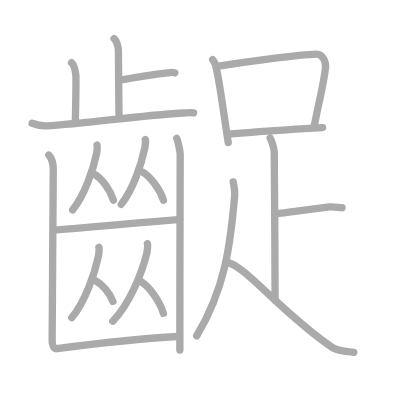
t = 0.00 s
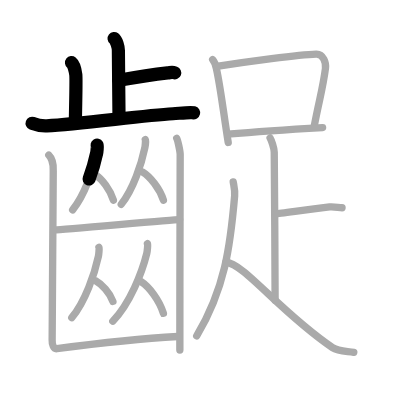
t = 4.50 s
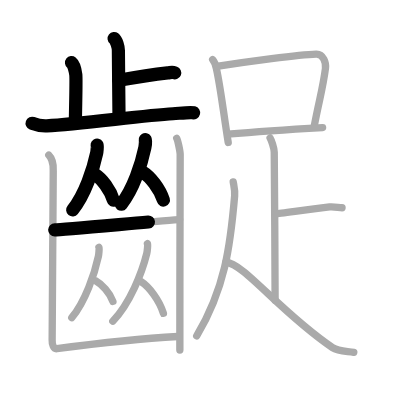
t = 8.75 s
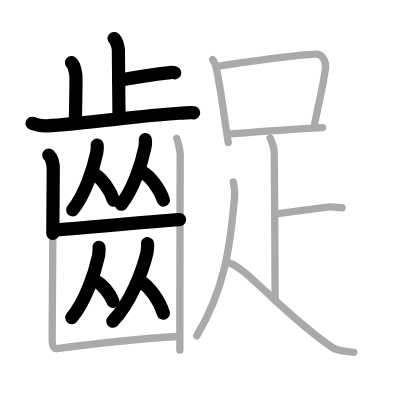
t = 13.25 s
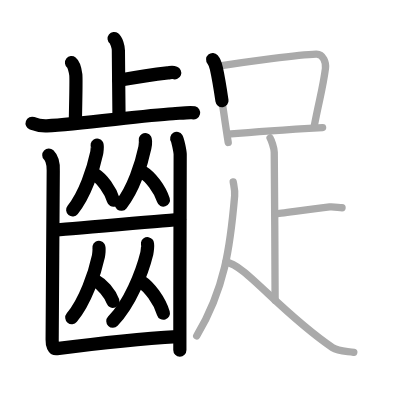
t = 15.50 s
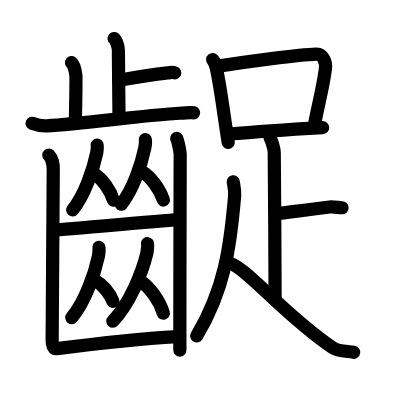
t = 22.00 s

The animated SVG that drew these frames (rendered in a browser with its animation timeline set to each time). Animation: 22 SMIL elements (animate=22); one cycle of 22.00 s.

<?xml version="1.0" standalone="no"?>
<!DOCTYPE svg PUBLIC "-//W3C//DTD SVG 1.1//EN"   "http://www.w3.org/Graphics/SVG/1.1/DTD/svg11.dtd">
<svg width="400px" height="400px"  version="1.1" xmlns="http://www.w3.org/2000/svg">
  <defs>
    <marker id="Triangle" viewBox="0 0 10 10" refX="0" refY="5" markerUnits="strokeWidth" markerWidth="3" style="stroke-opacity:0%;fill:#aaaaaa;" markerHeight="2" orient="auto">
      <path d="M 0 0 L 10 5 L 0 10 z" />
    </marker>
    
    <marker id="Arrow" viewBox="0 0 10 10" refX="5" refY="5" markerUnits="strokeWidth" markerWidth="1.8" style="stroke-opacity:0%;fill:#770000;" markerHeight="2" orient="auto">
      <path d="M 0 4 L 6 4 L 4 1 L 10 5 L 4 9 L 6 6 L 0 6 z" />
        <circle cx="5" cy="5" r="5" />
      </marker>
    
    <marker id="TriangleRed" viewBox="0 0 10 10" refX="0" refY="5" markerUnits="strokeWidth" markerWidth="3" style="stroke-opacity:0%;fill:#CC0000;" markerHeight="2" orient="auto">
      <path d="M 0 0 L 10 5 L 0 10 z" />
    </marker>
    
    <marker id="ArrowRed" viewBox="0 0 10 10" refX="5" refY="5" markerUnits="strokeWidth" markerWidth="1.8" style="stroke-opacity:0%;fill:#CC0000;" markerHeight="2" orient="auto">
      <path d="M 0 4 L 6 4 L 4 1 L 10 5 L 4 9 L 6 6 L 0 6 z" />
        <circle cx="5" cy="5" r="5" />
      </marker>
    
  </defs>
  
  <path style="fill:#ffffff; fill-opacity:100%; fill-rule:evenodd; stroke-width:0;" d="M 0 0 L 400px 0 L 400px 400px L 0 400px L 0 0" />

  <g transform="scale(3.6697247706422 3.6697247706422)">
<path style="fill:none; fill-opacity:0%; fill-rule:evenodd; stroke:#aaaaaa; stroke-opacity:100%; stroke-width: 1.5pt; stroke-linejoin:round; stroke-linecap:round;" d="M31.09 10.5c0.65 0.51 1.17 2.25 1.17 3.29c0 5.31 0.17 12.92 0.17 17.98"></path>
<path style="fill:none; fill-opacity:0%; fill-rule:evenodd; stroke:#aaaaaa; stroke-opacity:100%; stroke-width: 1.5pt; stroke-linejoin:round; stroke-linecap:round;" d="M32.39 21.89c4.24-0.76 8.84-1.52 13.3-2.03c1.04-0.12 1.3-0.25 1.94 0"></path>
<path style="fill:none; fill-opacity:0%; fill-rule:evenodd; stroke:#aaaaaa; stroke-opacity:100%; stroke-width: 1.5pt; stroke-linejoin:round; stroke-linecap:round;" d="M19.49 17.08c0.65 0.51 1.04 2.28 1.17 3.29c0.13 1.01 0 6.34-0.13 12.67"></path>
<path style="fill:none; fill-opacity:0%; fill-rule:evenodd; stroke:#aaaaaa; stroke-opacity:100%; stroke-width: 1.5pt; stroke-linejoin:round; stroke-linecap:round;" d="M8.75 33.59c0.63 0.24 2.33 0.8 4.01 0.71c9.09-0.47 25.99-2.8 34.4-3.3c1.69-0.1 4.63-0.49 5.59-0.26"></path>
<path style="fill:none; fill-opacity:0%; fill-rule:evenodd; stroke:#aaaaaa; stroke-opacity:100%; stroke-width: 1.5pt; stroke-linejoin:round; stroke-linecap:round;" d="M26.47 39.56c0.11 0.18-0.05 1.82-0.14 2.22c-0.9 4.31-3.22 11.36-6.53 15.41"></path>
<path style="fill:none; fill-opacity:0%; fill-rule:evenodd; stroke:#aaaaaa; stroke-opacity:100%; stroke-width: 1.5pt; stroke-linejoin:round; stroke-linecap:round;" d="M26.02 47.66c1.77 1.11 4.02 4.08 4.88 6.89"></path>
<path style="fill:none; fill-opacity:0%; fill-rule:evenodd; stroke:#aaaaaa; stroke-opacity:100%; stroke-width: 1.5pt; stroke-linejoin:round; stroke-linecap:round;" d="M39.6 38.06c0.11 0.18-0.05 1.82-0.13 2.22c-0.88 4.3-3.17 11.34-6.43 15.39"></path>
<path style="fill:none; fill-opacity:0%; fill-rule:evenodd; stroke:#aaaaaa; stroke-opacity:100%; stroke-width: 1.5pt; stroke-linejoin:round; stroke-linecap:round;" d="M38.9 46.9c2.04 1.24 4.64 4.52 5.63 7.64"></path>
<path style="fill:none; fill-opacity:0%; fill-rule:evenodd; stroke:#aaaaaa; stroke-opacity:100%; stroke-width: 1.5pt; stroke-linejoin:round; stroke-linecap:round;" d="M14.91 62.63c2.1 0 32.07-2.79 34.03-2.79"></path>
<path style="fill:none; fill-opacity:0%; fill-rule:evenodd; stroke:#aaaaaa; stroke-opacity:100%; stroke-width: 1.5pt; stroke-linejoin:round; stroke-linecap:round;" d="M26.97 67.42c0.12 0.19-0.06 1.98-0.15 2.41c-1 4.67-3.58 12.32-7.26 16.72"></path>
<path style="fill:none; fill-opacity:0%; fill-rule:evenodd; stroke:#aaaaaa; stroke-opacity:100%; stroke-width: 1.5pt; stroke-linejoin:round; stroke-linecap:round;" d="M26.05 76.51c1.71 0.91 3.89 3.33 4.72 5.62"></path>
<path style="fill:none; fill-opacity:0%; fill-rule:evenodd; stroke:#aaaaaa; stroke-opacity:100%; stroke-width: 1.5pt; stroke-linejoin:round; stroke-linecap:round;" d="M40.19 66.4c0.15 0.21-0.08 2.19-0.19 2.66c-1.27 5.16-4.57 13.61-9.26 18.47"></path>
<path style="fill:none; fill-opacity:0%; fill-rule:evenodd; stroke:#aaaaaa; stroke-opacity:100%; stroke-width: 1.5pt; stroke-linejoin:round; stroke-linecap:round;" d="M38.45 76.73c2.2 1.4 5.01 5.12 6.08 8.65"></path>
<path style="fill:none; fill-opacity:0%; fill-rule:evenodd; stroke:#aaaaaa; stroke-opacity:100%; stroke-width: 1.5pt; stroke-linejoin:round; stroke-linecap:round;" d="M13.3 42.26c0.46 0.45 1.32 1.89 1.21 4.3c-0.04 0.92-0.26 44.65-0.3 46.03c-0.04 1.38 0.39 2.54 1.29 2.42c9.79-1.29 23.77-2.8 32.94-3.31"></path>
<path style="fill:none; fill-opacity:0%; fill-rule:evenodd; stroke:#aaaaaa; stroke-opacity:100%; stroke-width: 1.5pt; stroke-linejoin:round; stroke-linecap:round;" d="M48.16 37.71c0.28 0.45 0.89 3.39 0.94 4.3s-0.12 32.25-0.09 53.38"></path>
<path style="fill:none; fill-opacity:0%; fill-rule:evenodd; stroke:#aaaaaa; stroke-opacity:100%; stroke-width: 1.5pt; stroke-linejoin:round; stroke-linecap:round;" d="M57.95 16.25c0.41 0.48 0.88 1.79 1.01 2.4c1.13 5.05 1.89 11.8 3.23 20.18"></path>
<path style="fill:none; fill-opacity:0%; fill-rule:evenodd; stroke:#aaaaaa; stroke-opacity:100%; stroke-width: 1.5pt; stroke-linejoin:round; stroke-linecap:round;" d="M59.04 18.09c8.46-1.34 22.36-3.2 27.13-3.35c1.98-0.06 2.71 2.41 2.52 3.89c-0.7 5.4-1.72 8.66-3.08 15.82"></path>
<path style="fill:none; fill-opacity:0%; fill-rule:evenodd; stroke:#aaaaaa; stroke-opacity:100%; stroke-width: 1.5pt; stroke-linejoin:round; stroke-linecap:round;" d="M62.07 36.57c5.59-0.5 17.18-1.32 25.84-1.81"></path>
<path style="fill:none; fill-opacity:0%; fill-rule:evenodd; stroke:#aaaaaa; stroke-opacity:100%; stroke-width: 1.5pt; stroke-linejoin:round; stroke-linecap:round;" d="M73.6 37.6c0.34 0.52 1.13 2.83 1.13 3.87c0 7.11 0.31 33.8 0.24 40.31"></path>
<path style="fill:none; fill-opacity:0%; fill-rule:evenodd; stroke:#aaaaaa; stroke-opacity:100%; stroke-width: 1.5pt; stroke-linejoin:round; stroke-linecap:round;" d="M75.23 58.26C76.04 58.26 84.49 56.99 89.83 56.4C90.92 56.28 92.38 56.61 93.21 56.61"></path>
<path style="fill:none; fill-opacity:0%; fill-rule:evenodd; stroke:#aaaaaa; stroke-opacity:100%; stroke-width: 1.5pt; stroke-linejoin:round; stroke-linecap:round;" d="M63.55 49.56c0.2 1.19 0.52 2.29 0.39 3.82c-1.19 13.87-2.69 25.37-10.34 38.17"></path>
<path style="fill:none; fill-opacity:0%; fill-rule:evenodd; stroke:#aaaaaa; stroke-opacity:100%; stroke-width: 1.5pt; stroke-linejoin:round; stroke-linecap:round;" d="M61.54 71.46C66.5 71.75 76.25 85 90.61 94.72c1.67 1.13 4.08 0.95 5.8 1.28"></path>

<path style="fill:none; fill-opacity:0%; fill-rule:evenodd; stroke:#000000; stroke-opacity:100%; stroke-width: 2.7pt; stroke-linejoin:round; stroke-linecap:round;" d="M31.09 10.5c0.65 0.51 1.17 2.25 1.17 3.29c0 5.31 0.17 12.92 0.17 17.98" pathLength="100" stroke-dashoffset="100" stroke-dasharray="100 105"><animate id="dashAnim1" attributeName="stroke-dashoffset" from="100" to="0" dur="1s" calcMode="linear" fill="freeze"/></path>
<path style="fill:none; fill-opacity:0%; fill-rule:evenodd; stroke:#000000; stroke-opacity:100%; stroke-width: 2.7pt; stroke-linejoin:round; stroke-linecap:round;" d="M32.39 21.89c4.24-0.76 8.84-1.52 13.3-2.03c1.04-0.12 1.3-0.25 1.94 0" pathLength="100" stroke-dashoffset="100" stroke-dasharray="100 105"><animate id="dashAnim2" attributeName="stroke-dashoffset" from="100" to="0" dur="1s" calcMode="linear" begin="dashAnim1.end" fill="freeze"/></path>
<path style="fill:none; fill-opacity:0%; fill-rule:evenodd; stroke:#000000; stroke-opacity:100%; stroke-width: 2.7pt; stroke-linejoin:round; stroke-linecap:round;" d="M19.49 17.08c0.65 0.51 1.04 2.28 1.17 3.29c0.13 1.01 0 6.34-0.13 12.67" pathLength="100" stroke-dashoffset="100" stroke-dasharray="100 105"><animate id="dashAnim3" attributeName="stroke-dashoffset" from="100" to="0" dur="1s" calcMode="linear" begin="dashAnim2.end" fill="freeze"/></path>
<path style="fill:none; fill-opacity:0%; fill-rule:evenodd; stroke:#000000; stroke-opacity:100%; stroke-width: 2.7pt; stroke-linejoin:round; stroke-linecap:round;" d="M8.75 33.59c0.63 0.24 2.33 0.8 4.01 0.71c9.09-0.47 25.99-2.8 34.4-3.3c1.69-0.1 4.63-0.49 5.59-0.26" pathLength="100" stroke-dashoffset="100" stroke-dasharray="100 105"><animate id="dashAnim4" attributeName="stroke-dashoffset" from="100" to="0" dur="1s" calcMode="linear" begin="dashAnim3.end" fill="freeze"/></path>
<path style="fill:none; fill-opacity:0%; fill-rule:evenodd; stroke:#000000; stroke-opacity:100%; stroke-width: 2.7pt; stroke-linejoin:round; stroke-linecap:round;" d="M26.47 39.56c0.11 0.18-0.05 1.82-0.14 2.22c-0.9 4.31-3.22 11.36-6.53 15.41" pathLength="100" stroke-dashoffset="100" stroke-dasharray="100 105"><animate id="dashAnim5" attributeName="stroke-dashoffset" from="100" to="0" dur="1s" calcMode="linear" begin="dashAnim4.end" fill="freeze"/></path>
<path style="fill:none; fill-opacity:0%; fill-rule:evenodd; stroke:#000000; stroke-opacity:100%; stroke-width: 2.7pt; stroke-linejoin:round; stroke-linecap:round;" d="M26.02 47.66c1.77 1.11 4.02 4.08 4.88 6.89" pathLength="100" stroke-dashoffset="100" stroke-dasharray="100 105"><animate id="dashAnim6" attributeName="stroke-dashoffset" from="100" to="0" dur="1s" calcMode="linear" begin="dashAnim5.end" fill="freeze"/></path>
<path style="fill:none; fill-opacity:0%; fill-rule:evenodd; stroke:#000000; stroke-opacity:100%; stroke-width: 2.7pt; stroke-linejoin:round; stroke-linecap:round;" d="M39.6 38.06c0.11 0.18-0.05 1.82-0.13 2.22c-0.88 4.3-3.17 11.34-6.43 15.39" pathLength="100" stroke-dashoffset="100" stroke-dasharray="100 105"><animate id="dashAnim7" attributeName="stroke-dashoffset" from="100" to="0" dur="1s" calcMode="linear" begin="dashAnim6.end" fill="freeze"/></path>
<path style="fill:none; fill-opacity:0%; fill-rule:evenodd; stroke:#000000; stroke-opacity:100%; stroke-width: 2.7pt; stroke-linejoin:round; stroke-linecap:round;" d="M38.9 46.9c2.04 1.24 4.64 4.52 5.63 7.64" pathLength="100" stroke-dashoffset="100" stroke-dasharray="100 105"><animate id="dashAnim8" attributeName="stroke-dashoffset" from="100" to="0" dur="1s" calcMode="linear" begin="dashAnim7.end" fill="freeze"/></path>
<path style="fill:none; fill-opacity:0%; fill-rule:evenodd; stroke:#000000; stroke-opacity:100%; stroke-width: 2.7pt; stroke-linejoin:round; stroke-linecap:round;" d="M14.91 62.63c2.1 0 32.07-2.79 34.03-2.79" pathLength="100" stroke-dashoffset="100" stroke-dasharray="100 105"><animate id="dashAnim9" attributeName="stroke-dashoffset" from="100" to="0" dur="1s" calcMode="linear" begin="dashAnim8.end" fill="freeze"/></path>
<path style="fill:none; fill-opacity:0%; fill-rule:evenodd; stroke:#000000; stroke-opacity:100%; stroke-width: 2.7pt; stroke-linejoin:round; stroke-linecap:round;" d="M26.97 67.42c0.12 0.19-0.06 1.98-0.15 2.41c-1 4.67-3.58 12.32-7.26 16.72" pathLength="100" stroke-dashoffset="100" stroke-dasharray="100 105"><animate id="dashAnim10" attributeName="stroke-dashoffset" from="100" to="0" dur="1s" calcMode="linear" begin="dashAnim9.end" fill="freeze"/></path>
<path style="fill:none; fill-opacity:0%; fill-rule:evenodd; stroke:#000000; stroke-opacity:100%; stroke-width: 2.7pt; stroke-linejoin:round; stroke-linecap:round;" d="M26.05 76.51c1.71 0.91 3.89 3.33 4.72 5.62" pathLength="100" stroke-dashoffset="100" stroke-dasharray="100 105"><animate id="dashAnim11" attributeName="stroke-dashoffset" from="100" to="0" dur="1s" calcMode="linear" begin="dashAnim10.end" fill="freeze"/></path>
<path style="fill:none; fill-opacity:0%; fill-rule:evenodd; stroke:#000000; stroke-opacity:100%; stroke-width: 2.7pt; stroke-linejoin:round; stroke-linecap:round;" d="M40.19 66.4c0.15 0.21-0.08 2.19-0.19 2.66c-1.27 5.16-4.57 13.61-9.26 18.47" pathLength="100" stroke-dashoffset="100" stroke-dasharray="100 105"><animate id="dashAnim12" attributeName="stroke-dashoffset" from="100" to="0" dur="1s" calcMode="linear" begin="dashAnim11.end" fill="freeze"/></path>
<path style="fill:none; fill-opacity:0%; fill-rule:evenodd; stroke:#000000; stroke-opacity:100%; stroke-width: 2.7pt; stroke-linejoin:round; stroke-linecap:round;" d="M38.45 76.73c2.2 1.4 5.01 5.12 6.08 8.65" pathLength="100" stroke-dashoffset="100" stroke-dasharray="100 105"><animate id="dashAnim13" attributeName="stroke-dashoffset" from="100" to="0" dur="1s" calcMode="linear" begin="dashAnim12.end" fill="freeze"/></path>
<path style="fill:none; fill-opacity:0%; fill-rule:evenodd; stroke:#000000; stroke-opacity:100%; stroke-width: 2.7pt; stroke-linejoin:round; stroke-linecap:round;" d="M13.3 42.26c0.46 0.45 1.32 1.89 1.21 4.3c-0.04 0.92-0.26 44.65-0.3 46.03c-0.04 1.38 0.39 2.54 1.29 2.42c9.79-1.29 23.77-2.8 32.94-3.31" pathLength="100" stroke-dashoffset="100" stroke-dasharray="100 105"><animate id="dashAnim14" attributeName="stroke-dashoffset" from="100" to="0" dur="1s" calcMode="linear" begin="dashAnim13.end" fill="freeze"/></path>
<path style="fill:none; fill-opacity:0%; fill-rule:evenodd; stroke:#000000; stroke-opacity:100%; stroke-width: 2.7pt; stroke-linejoin:round; stroke-linecap:round;" d="M48.16 37.71c0.28 0.45 0.89 3.39 0.94 4.3s-0.12 32.25-0.09 53.38" pathLength="100" stroke-dashoffset="100" stroke-dasharray="100 105"><animate id="dashAnim15" attributeName="stroke-dashoffset" from="100" to="0" dur="1s" calcMode="linear" begin="dashAnim14.end" fill="freeze"/></path>
<path style="fill:none; fill-opacity:0%; fill-rule:evenodd; stroke:#000000; stroke-opacity:100%; stroke-width: 2.7pt; stroke-linejoin:round; stroke-linecap:round;" d="M57.95 16.25c0.41 0.48 0.88 1.79 1.01 2.4c1.13 5.05 1.89 11.8 3.23 20.18" pathLength="100" stroke-dashoffset="100" stroke-dasharray="100 105"><animate id="dashAnim16" attributeName="stroke-dashoffset" from="100" to="0" dur="1s" calcMode="linear" begin="dashAnim15.end" fill="freeze"/></path>
<path style="fill:none; fill-opacity:0%; fill-rule:evenodd; stroke:#000000; stroke-opacity:100%; stroke-width: 2.7pt; stroke-linejoin:round; stroke-linecap:round;" d="M59.04 18.09c8.46-1.34 22.36-3.2 27.13-3.35c1.98-0.06 2.71 2.41 2.52 3.89c-0.7 5.4-1.72 8.66-3.08 15.82" pathLength="100" stroke-dashoffset="100" stroke-dasharray="100 105"><animate id="dashAnim17" attributeName="stroke-dashoffset" from="100" to="0" dur="1s" calcMode="linear" begin="dashAnim16.end" fill="freeze"/></path>
<path style="fill:none; fill-opacity:0%; fill-rule:evenodd; stroke:#000000; stroke-opacity:100%; stroke-width: 2.7pt; stroke-linejoin:round; stroke-linecap:round;" d="M62.07 36.57c5.59-0.5 17.18-1.32 25.84-1.81" pathLength="100" stroke-dashoffset="100" stroke-dasharray="100 105"><animate id="dashAnim18" attributeName="stroke-dashoffset" from="100" to="0" dur="1s" calcMode="linear" begin="dashAnim17.end" fill="freeze"/></path>
<path style="fill:none; fill-opacity:0%; fill-rule:evenodd; stroke:#000000; stroke-opacity:100%; stroke-width: 2.7pt; stroke-linejoin:round; stroke-linecap:round;" d="M73.6 37.6c0.34 0.52 1.13 2.83 1.13 3.87c0 7.11 0.31 33.8 0.24 40.31" pathLength="100" stroke-dashoffset="100" stroke-dasharray="100 105"><animate id="dashAnim19" attributeName="stroke-dashoffset" from="100" to="0" dur="1s" calcMode="linear" begin="dashAnim18.end" fill="freeze"/></path>
<path style="fill:none; fill-opacity:0%; fill-rule:evenodd; stroke:#000000; stroke-opacity:100%; stroke-width: 2.7pt; stroke-linejoin:round; stroke-linecap:round;" d="M75.23 58.26C76.04 58.26 84.49 56.99 89.83 56.4C90.92 56.28 92.38 56.61 93.21 56.61" pathLength="100" stroke-dashoffset="100" stroke-dasharray="100 105"><animate id="dashAnim20" attributeName="stroke-dashoffset" from="100" to="0" dur="1s" calcMode="linear" begin="dashAnim19.end" fill="freeze"/></path>
<path style="fill:none; fill-opacity:0%; fill-rule:evenodd; stroke:#000000; stroke-opacity:100%; stroke-width: 2.7pt; stroke-linejoin:round; stroke-linecap:round;" d="M63.55 49.56c0.2 1.19 0.52 2.29 0.39 3.82c-1.19 13.87-2.69 25.37-10.34 38.17" pathLength="100" stroke-dashoffset="100" stroke-dasharray="100 105"><animate id="dashAnim21" attributeName="stroke-dashoffset" from="100" to="0" dur="1s" calcMode="linear" begin="dashAnim20.end" fill="freeze"/></path>
<path style="fill:none; fill-opacity:0%; fill-rule:evenodd; stroke:#000000; stroke-opacity:100%; stroke-width: 2.7pt; stroke-linejoin:round; stroke-linecap:round;" d="M61.54 71.46C66.5 71.75 76.25 85 90.61 94.72c1.67 1.13 4.08 0.95 5.8 1.28" pathLength="100" stroke-dashoffset="100" stroke-dasharray="100 105"><animate id="dashAnim22" attributeName="stroke-dashoffset" from="100" to="0" dur="1s" calcMode="linear" begin="dashAnim21.end" fill="freeze"/></path>

</g>

</svg>  
          
